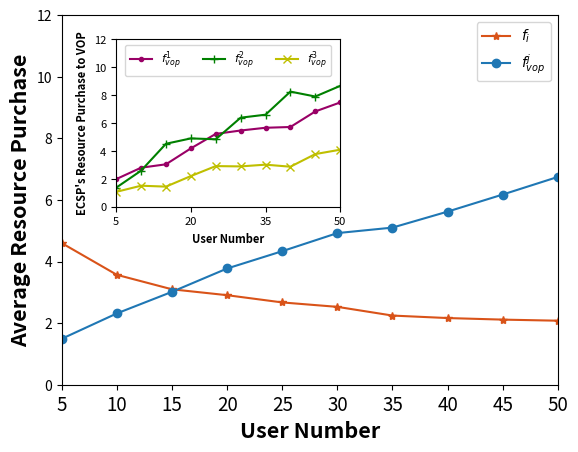

Python code for this plot:
import matplotlib.pyplot as plt
from matplotlib.ticker import MultipleLocator
from matplotlib.ticker import FuncFormatter
import numpy as np
# 四组数据
np.set_printoptions(precision=16)

U_user_v, U_S_t_v = [4.597423187598625, 3.5678074074074067, 3.0976765188834134, 2.9069000760291077, 2.671810606060606,
                     2.528101587301587, 2.245374348569836, 2.1645899448649644, 2.113898474618654, 2.078565800180203], [
                        1.4920704135791139, 2.315827716320445, 3.0160057942184064, 3.773678957854967,
                        4.3356131977736645, 4.922895641492554, 5.101074360136173, 5.620053917744894, 6.174495722051909,
                        6.745880417143311]

Resouce_ECSP = np.array([[1.9992341482024836, 1.3885941464116458, 1.088382946123212],
                [2.815600666991946, 2.6031707038663354, 1.5287117781030535],
                [3.0583202535547045, 4.5255886982059135, 1.4641084308946013],
                [4.1948885193836, 4.908488030735567, 2.2176603234457346],
                [5.230141140358704, 4.846146959068232, 2.9305514938940576],
                [5.472198579314881, 6.3880992896574345, 2.9083890555053458],
                [5.668288675215482, 6.601635983388853, 3.033298421804183],
                [5.722900697929706, 8.250837322144925, 2.8864237331600506],
                [6.8343085948944164, 7.900218813576224, 3.788959757685088],
                [7.476594265965723, 8.66043401641004, 4.100612969054168]])

# -----------------------------------主图
# 自定义刻度标签格式函数
def format_func(value, tick_number):
    return f"{value:.0f}"
x_major_locator = MultipleLocator(3)
# 创建一个大的图形和主图
fig, ax = plt.subplots()
# 绘制折线图
ax.plot(range(len(U_user_v)), U_user_v, label='$f_i$', marker='*', color='#d95319')
ax.plot(range(len(U_S_t_v)), U_S_t_v, label='$f^{j}_{vop}$', marker='o')
ax.set_xlim(0, 9)
ax.set_ylim(0, 12)
# 添加标题和轴标签
ax.set_xlabel('User Number', fontweight='bold', fontsize=15.5)
ax.set_ylabel('Average Resource Purchase', fontweight='bold', fontsize=15.5)
ax.set_xticks(range(len(U_user_v)), range(5, 55, 5), fontsize=13.5)  # 修改x轴刻度字体大小
# 添加主图的标签和图例
ax.legend()

# -----------------------------------子图 创建子图并调整位置
left, bottom, width, height = 0.21, 0.48, 0.35, 0.35
ax_inset = fig.add_axes([left, bottom, width, height])  # left, bottom, width, height

# 绘制子图中的三条曲线
ax_inset.plot(range(len(Resouce_ECSP[:, 0])), Resouce_ECSP[:, 0], label='$f^{1}_{vop}$', marker='.', color='#990066')
ax_inset.plot(range(len(Resouce_ECSP[:, 0])), Resouce_ECSP[:, 1], label='$f^{2}_{vop}$', marker='+', color='green')
ax_inset.plot(range(len(Resouce_ECSP[:, 0])), Resouce_ECSP[:, 2], label='$f^{3}_{vop}$', marker='x', color='y')

ax_inset.set_xlim(0, 9)
ax_inset.set_ylim(0, 12)
# 添加标题和轴标签
ax_inset.set_xlabel('User Number', fontweight='bold', fontsize=8)
ax_inset.set_ylabel('ECSP\'s Resource Purchase to VOP', fontweight='bold', fontsize=8)
ax_inset.set_xticks(range(len(U_user_v)), range(5, 55, 5), fontsize=8)  # 修改x轴刻度字体大小
# 设置y轴刻度字体大小
ax_inset.tick_params(axis='y', labelsize=8)
ax_inset.yaxis.set_major_formatter(FuncFormatter(format_func))
# 设置x轴刻度间隔为3
ax_inset.xaxis.set_major_locator(x_major_locator)
# 设置y轴刻度间隔为2
ax_inset.yaxis.set_major_locator( MultipleLocator(2))
ax_inset.legend(loc='upper center', ncol=3,fontsize=8)
# 显示图形
plt.show()
# 保存图像时设置dpi参数
plt.savefig("Fig_4c.png", dpi=300)